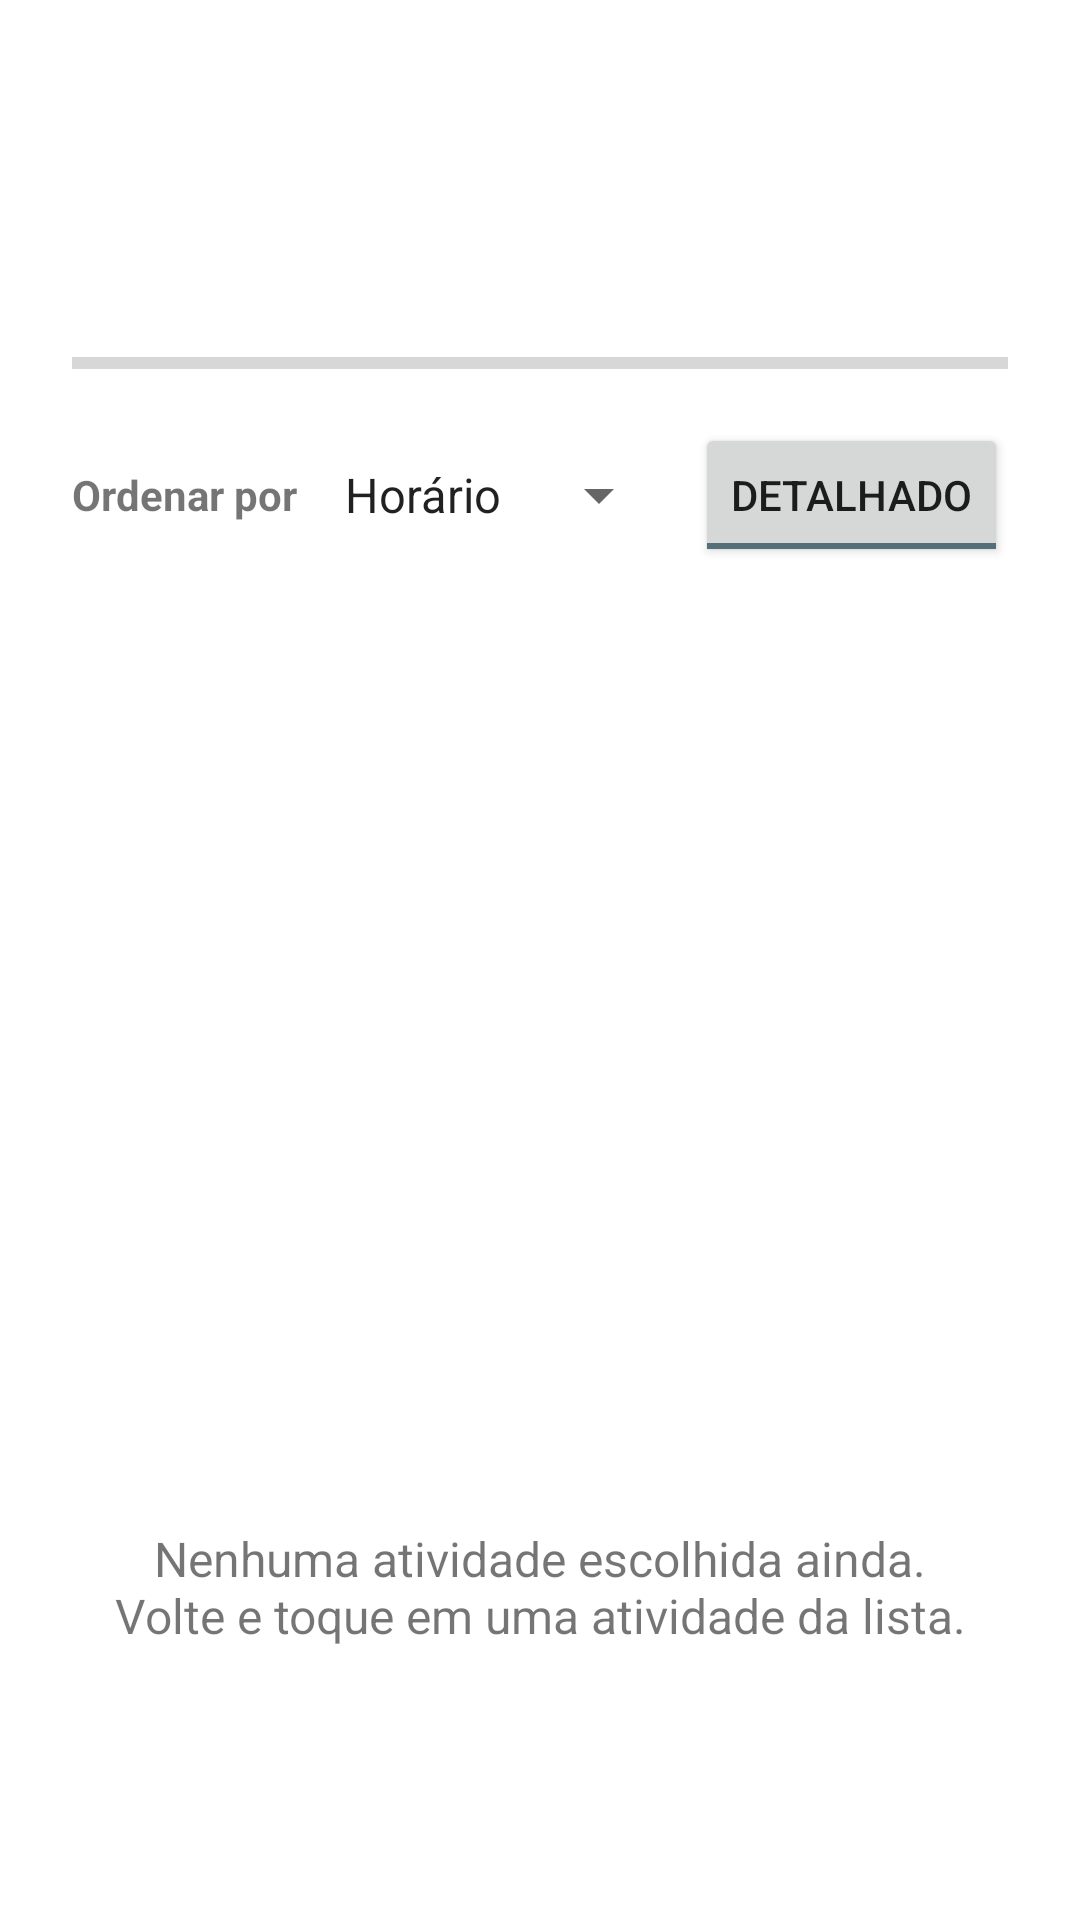

Reconstruct the res/layout file that produces this screen, plus the resources it refers to.
<!-- AndroidManifest.xml: application theme Theme.TripPlanning -->
<!-- res/layout/activity_trip_summary.xml -->
<?xml version="1.0" encoding="utf-8"?>
<LinearLayout xmlns:android="http://schemas.android.com/apk/res/android"
    xmlns:tools="http://schemas.android.com/tools"
    android:layout_width="match_parent"
    android:layout_height="match_parent"
    android:fitsSystemWindows="true"
    android:orientation="vertical">

    <TextView
        android:id="@+id/txtDestination"
        android:layout_width="match_parent"
        android:layout_height="wrap_content"
        android:layout_marginStart="24dp"
        android:layout_marginTop="24dp"
        android:layout_marginEnd="24dp"
        android:textSize="24sp"
        android:textStyle="bold"
        tools:text="Florianópolis" />

    <TextView
        android:id="@+id/txtTripInfo"
        android:layout_width="match_parent"
        android:layout_height="wrap_content"
        android:layout_marginStart="24dp"
        android:layout_marginEnd="24dp"
        android:textSize="14sp"
        tools:text="08/09/2026 a 20/09/2026 · 13 dias" />

    
    <TextView
        android:id="@+id/txtHours"
        android:layout_width="match_parent"
        android:layout_height="wrap_content"
        android:layout_marginStart="24dp"
        android:layout_marginTop="16dp"
        android:layout_marginEnd="24dp"
        android:textSize="16sp"
        android:textStyle="bold"
        tools:text="9 h planejadas de 104 h disponíveis" />

    <ProgressBar
        android:id="@+id/progressHours"
        style="?android:attr/progressBarStyleHorizontal"
        android:layout_width="match_parent"
        android:layout_height="wrap_content"
        android:layout_marginStart="24dp"
        android:layout_marginEnd="24dp"
        tools:progress="30" />

    
    <LinearLayout
        android:layout_width="match_parent"
        android:layout_height="wrap_content"
        android:layout_marginStart="24dp"
        android:layout_marginTop="12dp"
        android:layout_marginEnd="24dp"
        android:gravity="center_vertical"
        android:orientation="horizontal">

        <TextView
            android:layout_width="wrap_content"
            android:layout_height="wrap_content"
            android:text="@string/summary_sort"
            android:textSize="14sp"
            android:textStyle="bold" />

        <Spinner
            android:id="@+id/spinnerSort"
            android:layout_width="0dp"
            android:layout_height="wrap_content"
            android:layout_marginStart="8dp"
            android:layout_weight="1"
            android:entries="@array/summary_sort_options" />

        <ToggleButton
            android:id="@+id/toggleDetails"
            android:layout_width="wrap_content"
            android:layout_height="wrap_content"
            android:layout_marginStart="8dp"
            android:checked="true"
            android:textOff="@string/summary_view_off"
            android:textOn="@string/summary_view_on" />

    </LinearLayout>

    <ListView
        android:id="@+id/listPlanned"
        android:layout_width="match_parent"
        android:layout_height="0dp"
        android:layout_marginTop="8dp"
        android:layout_weight="1"
        android:clipToPadding="false"
        android:divider="@null"
        android:paddingStart="12dp"
        android:paddingEnd="12dp"
        android:paddingBottom="12dp"
        tools:listitem="@layout/item_planned_attraction" />

    
    <TextView
        android:id="@+id/txtEmpty"
        android:layout_width="match_parent"
        android:layout_height="0dp"
        android:layout_weight="1"
        android:gravity="center"
        android:padding="24dp"
        android:text="@string/summary_empty"
        android:textSize="16sp" />

</LinearLayout>
<!-- res/layout/item_planned_attraction.xml (included above) -->
<?xml version="1.0" encoding="utf-8"?>
<androidx.cardview.widget.CardView
    xmlns:android="http://schemas.android.com/apk/res/android"
    xmlns:app="http://schemas.android.com/apk/res-auto"
    xmlns:tools="http://schemas.android.com/tools"
    android:layout_width="match_parent"
    android:layout_height="wrap_content"
    android:layout_margin="8dp"
    app:cardCornerRadius="12dp"
    app:cardElevation="4dp">

    <LinearLayout
        android:layout_width="match_parent"
        android:layout_height="wrap_content"
        android:orientation="horizontal"
        android:padding="12dp">

        <ImageView
            android:id="@+id/imgPlanned"
            android:layout_width="56dp"
            android:layout_height="56dp"
            android:layout_gravity="center_vertical"
            android:contentDescription="@string/attraction_image_description"
            tools:src="@drawable/ic_adventure" />

        <LinearLayout
            android:layout_width="0dp"
            android:layout_height="wrap_content"
            android:layout_gravity="center_vertical"
            android:layout_marginStart="12dp"
            android:layout_weight="1"
            android:orientation="vertical">

            <TextView
                android:id="@+id/txtPlannedName"
                android:layout_width="match_parent"
                android:layout_height="wrap_content"
                android:textSize="18sp"
                android:textStyle="bold"
                tools:text="Trilha na montanha" />

            <TextView
                android:id="@+id/txtPlannedInfo"
                android:layout_width="match_parent"
                android:layout_height="wrap_content"
                android:layout_marginTop="2dp"
                android:textSize="14sp"
                android:textStyle="bold"
                tools:text="09:00 · 4 h · Difícil" />

            <TextView
                android:id="@+id/txtPlannedDescription"
                android:layout_width="match_parent"
                android:layout_height="wrap_content"
                android:layout_marginTop="4dp"
                android:textSize="14sp"
                tools:text="Caminhada guiada até o mirante." />

            <TextView
                android:id="@+id/txtPlannedNotes"
                android:layout_width="match_parent"
                android:layout_height="wrap_content"
                android:layout_marginTop="4dp"
                android:textSize="13sp"
                android:textStyle="italic"
                tools:text="Obs.: levar protetor solar" />

        </LinearLayout>

    </LinearLayout>

</androidx.cardview.widget.CardView>
<!-- resources referenced by this layout -->
<resources>
  <string-array name="summary_sort_options">
          <item>Horário</item>
          <item>Duração</item>
          <item>Nome</item>
      </string-array>
  <!-- drawable ic_adventure (drawable) -->
  <vector xmlns:android="http://schemas.android.com/apk/res/android"
      android:width="24dp"
      android:height="24dp"
      android:viewportWidth="24"
      android:viewportHeight="24">
  
      
      <path
          android:fillColor="@color/purple_200"
          android:pathData="M15,4 L23,20 L7,20 Z" />
  
      
      <path
          android:fillColor="@color/purple_500"
          android:pathData="M8,8 L16,20 L0,20 Z" />
  
      
      <path
          android:fillColor="@color/white"
          android:pathData="M8,8 L10.7,12 L8,13.2 L5.3,12 Z" />
  </vector>
  <string name="attraction_image_description">Imagem ilustrativa da atividade</string>
  <string name="summary_empty">Nenhuma atividade escolhida ainda.\nVolte e toque em uma atividade da lista.</string>
  <string name="summary_sort">Ordenar por</string>
  <string name="summary_view_off">Compacto</string>
  <string name="summary_view_on">Detalhado</string>
  <style name="Theme.TripPlanning" parent="Theme.MaterialComponents.DayNight.DarkActionBar">
  
          
          <item name="colorPrimary">@color/ui_primary</item>
          <item name="colorPrimaryVariant">@color/ui_primary_dark</item>
          
          <item name="colorOnPrimary">@color/white</item>
  
          
          <item name="colorSecondary">@color/ui_accent</item>
          <item name="colorSecondaryVariant">@color/ui_accent_dark</item>
          <item name="colorOnSecondary">@color/white</item>
  
      </style>
  <color name="purple_200">#FFBB86FC</color>
  <color name="purple_500">#FF6200EE</color>
  <color name="white">#FFFFFFFF</color>
  <color name="ui_primary">#FF37474F</color>
  <color name="ui_primary_dark">#FF263238</color>
  <color name="ui_accent">#FF546E7A</color>
  <color name="ui_accent_dark">#FF455A64</color>
</resources>
